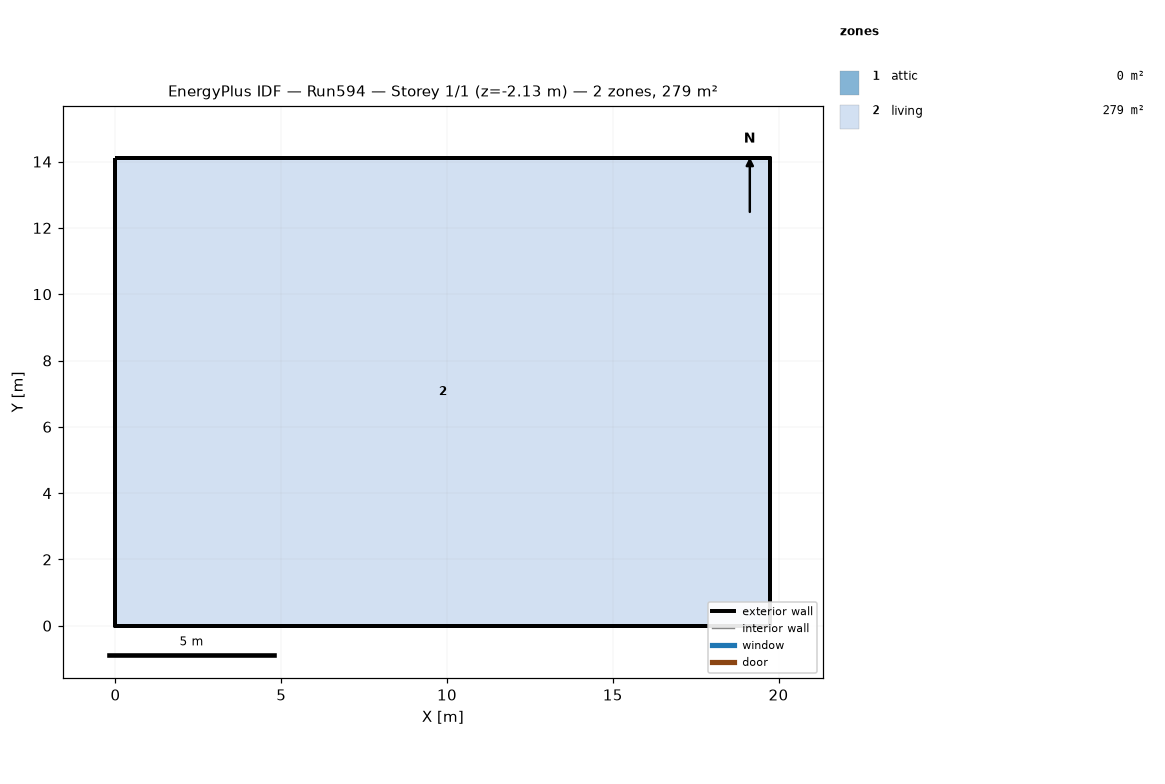
=== STOREY PLAN SPEC (per zone: floor XY polygon, exterior-wall plan segments, windows/doors) ===
zone 1: attic  (0.0 m²)
  exterior wall: (19.75, 0.00) – (19.75, 14.11) – (19.75, 7.05)  [21.2 m]
  exterior wall: (0.00, 14.11) – (0.00, 0.00) – (0.00, 7.05)  [21.2 m]
zone 2: living  (278.7 m²)
  floor: (0.00, 0.00) (0.00, 14.11) (19.75, 14.11) (19.75, 0.00)
  exterior wall: (0.00, 0.00) – (19.75, 0.00)  [19.8 m] x2 surfaces
  exterior wall: (19.75, 0.00) – (19.75, 14.11)  [14.1 m] x2 surfaces
  exterior wall: (19.75, 14.11) – (0.00, 14.11)  [19.8 m] x2 surfaces
  exterior wall: (0.00, 14.11) – (0.00, 0.00)  [14.1 m] x2 surfaces
  interior walls: 4

=== DERIVED (storey summary) ===
Building: Run594
Storey: 1 of 1  (floor level z = -2.13 m)
Storey gross floor area: 278.7 m²
Zones on this storey: 2
  - attic: floor 0.0 m²; exterior wall 42.3 m (19.4 m²); WWR 0.0%
  - living: floor 278.7 m²; exterior wall 67.7 m (516.1 m²); WWR 0.0%
Zone adjacency: (none detected)